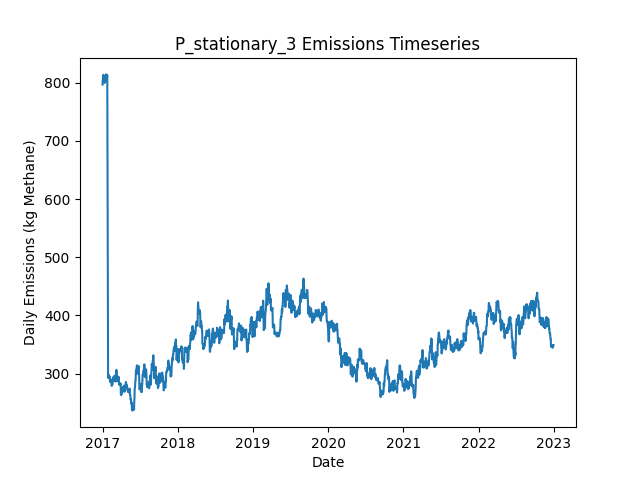

Values plotted in this chart, from the file beside it:
Date, Daily Emissions (Kg Methane), Daily Mitigable Emissions (Kg Methane), Daily Non-Mitigable Emissions (Kg Methan…, Daily Cost ($), Active Leaks, New Leaks, Leaks Repaired, Leaks Naturally Repaired, Leaks Tagged, Daily Repair Cost ($), Daily Natural Repair Cost ($), stationary Deployment Cost ($), stationary Sites flagged for Follow-Up, stationary Leaks tagged for repair, stationary Sites Visited, stationary Travel Time (Minutes), stationary Survey Time (Minutes), OGI_FU Deployment Cost ($), OGI_FU Sites flagged for Follow-Up, OGI_FU Leaks tagged for repair, OGI_FU Sites Visited, OGI_FU Travel Time (Minutes), OGI_FU Survey Time (Minutes)
2017-01-01, 796.7, 560.2, 236.6, 6030, 318, 320, 0, 2, 0.00000, 0.00000, 400, 6030, 0, , 10, 0, 0, 0.00000, , 0, 0, 0, 0
2017-01-02, 805, 560.2, 244.8, 30, 319, 1, 0, 0, 0.00000, 0.00000, 0.00000, 30, 0, , 10, 0, 0, 0.00000, , 0, 0, 0, 0
2017-01-03, 804.8, 560, 244.8, 30, 318, 0, 0, 1, 0.00000, 0.00000, 200, 30, 0, , 10, 0, 0, 0.00000, , 0, 0, 0, 0
2017-01-04, 811, 566.2, 244.8, 30, 320, 2, 0, 0, 0.00000, 0.00000, 0.00000, 30, 0, , 10, 0, 0, 0.00000, , 0, 0, 0, 0
2017-01-05, 813.7, 568.9, 244.8, 30, 321, 1, 0, 0, 0.00000, 0.00000, 0.00000, 30, 0, , 10, 0, 0, 0.00000, , 0, 0, 0, 0
2017-01-06, 813.7, 568.9, 244.8, 30, 321, 0, 0, 0, 0.00000, 0.00000, 0.00000, 30, 0, , 10, 0, 0, 0.00000, , 0, 0, 0, 0
2017-01-07, 810.6, 565.8, 244.8, 30, 319, 0, 0, 2, 0.00000, 0.00000, 400, 30, 0, , 10, 0, 0, 0.00000, , 0, 0, 0, 0
2017-01-08, 807.9, 563.1, 244.8, 30, 318, 0, 0, 1, 0.00000, 0.00000, 200, 30, 0, , 10, 0, 0, 0.00000, , 0, 0, 0, 0
2017-01-09, 805.9, 563.1, 242.9, 30, 317, 0, 0, 0, 0.00000, 0.00000, 0.00000, 30, 0, , 10, 0, 0, 0.00000, , 0, 0, 0, 0
2017-01-10, 801.9, 559.1, 242.9, 1030, 318, 2, 0, 1, 54, 0.00000, 200, 30, 10, , 10, 0, 0, 1000, , 54, 3, 120, 360
2017-01-11, 799.7, 556.4, 243.3, 1030, 318, 1, 0, 1, 55, 0.00000, 200, 30, 0, , 10, 0, 0, 1000, , 55, 3, 120, 360
2017-01-12, 802.4, 559.1, 243.3, 1030, 319, 1, 0, 0, 55, 0.00000, 0.00000, 30, 0, , 10, 0, 0, 1000, , 55, 3, 120, 360
2017-01-13, 802.4, 559.1, 243.3, 530, 319, 0, 0, 0, 25, 0.00000, 0.00000, 30, 0, , 10, 0, 0, 500, , 25, 1, 30, 120
2017-01-14, 803.5, 559.1, 244.4, 30, 321, 2, 0, 0, 0.00000, 0.00000, 0.00000, 30, 0, , 10, 0, 0, 0.00000, , 0, 0, 0, 0
2017-01-15, 811.8, 567.3, 244.4, 30, 322, 1, 0, 0, 0.00000, 0.00000, 0.00000, 30, 0, , 10, 0, 0, 0.00000, , 0, 0, 0, 0
2017-01-16, 811.8, 567.3, 244.4, 30, 322, 0, 0, 0, 0.00000, 0.00000, 0.00000, 30, 0, , 10, 0, 0, 0.00000, , 0, 0, 0, 0
2017-01-17, 811.8, 567.3, 244.4, 30, 322, 0, 0, 0, 0.00000, 0.00000, 0.00000, 30, 0, , 10, 0, 0, 0.00000, , 0, 0, 0, 0
2017-01-18, 814.4, 570, 244.4, 30, 323, 1, 0, 0, 0.00000, 0.00000, 0.00000, 30, 0, , 10, 0, 0, 0.00000, , 0, 0, 0, 0
2017-01-19, 814.4, 570, 244.4, 1030, 323, 0, 0, 0, 65, 0.00000, 0.00000, 30, 10, , 10, 0, 0, 1000, , 65, 3, 120, 360
2017-01-20, 803.1, 569.6, 233.5, 1030, 319, 0, 0, 2, 54, 0.00000, 400, 30, 0, , 10, 0, 0, 1000, , 54, 3, 120, 360
2017-01-21, 806.2, 572.3, 234, 1030, 321, 2, 0, 0, 51, 0.00000, 0.00000, 30, 0, , 10, 0, 0, 1000, , 51, 3, 120, 360
2017-01-22, 804.2, 572.3, 232, 530, 320, 0, 0, 0, 23, 0.00000, 0.00000, 30, 0, , 10, 0, 0, 500, , 23, 1, 30, 120
2017-01-23, 812.9, 572, 240.9, 30, 320, 1, 0, 1, 0.00000, 0.00000, 200, 30, 0, , 10, 0, 0, 0.00000, , 0, 0, 0, 0
2017-01-24, 812.9, 572, 240.9, 30, 320, 0, 0, 0, 0.00000, 0.00000, 0.00000, 30, 0, , 10, 0, 0, 0.00000, , 0, 0, 0, 0
2017-01-25, 686.7, 445.8, 240.9, 8430, 279, 1, 42, 0, 0.00000, 8400, 0.00000, 30, 0, , 10, 0, 0, 0.00000, , 0, 0, 0, 0
2017-01-26, 527.2, 278, 249.2, 9830, 231, 1, 49, 0, 0.00000, 9800, 0.00000, 30, 0, , 10, 0, 0, 0.00000, , 0, 0, 0, 0
2017-01-27, 368.7, 119.5, 249.2, 9430, 185, 1, 47, 0, 0.00000, 9400, 0.00000, 30, 0, , 10, 0, 0, 0.00000, , 0, 0, 0, 0
2017-01-28, 292.8, 45.58, 247.2, 5630, 164, 3, 23, 0, 13, 4600, 0.00000, 30, 10, , 10, 0, 0, 1000, , 13, 3, 120, 360
2017-01-29, 295.9, 48.71, 247.2, 1030, 166, 2, 0, 0, 15, 0.00000, 0.00000, 30, 0, , 10, 0, 0, 1000, , 15, 3, 120, 360
2017-01-30, 296.1, 48.71, 247.4, 1030, 167, 1, 0, 0, 18, 0.00000, 0.00000, 30, 0, , 10, 0, 0, 1000, , 18, 3, 120, 360
2017-01-31, 297.3, 48.71, 248.6, 530, 169, 2, 0, 0, 4, 0.00000, 0.00000, 30, 0, , 10, 0, 0, 500, , 4, 1, 30, 120
2017-02-01, 297.3, 48.71, 248.6, 30, 169, 0, 0, 0, 0.00000, 0.00000, 0.00000, 30, 0, , 10, 0, 0, 0.00000, , 0, 0, 0, 0
2017-02-02, 296.8, 48.71, 248.1, 30, 168, 0, 0, 0, 0.00000, 0.00000, 0.00000, 30, 0, , 10, 0, 0, 0.00000, , 0, 0, 0, 0
2017-02-03, 294.1, 46.03, 248.1, 230, 167, 0, 1, 0, 0.00000, 200, 0.00000, 30, 0, , 10, 0, 0, 0.00000, , 0, 0, 0, 0
2017-02-04, 291.9, 45.81, 246.1, 30, 165, 0, 0, 1, 0.00000, 0.00000, 200, 30, 0, , 10, 0, 0, 0.00000, , 0, 0, 0, 0
2017-02-05, 293.8, 49.61, 244.2, 230, 165, 2, 1, 0, 0.00000, 200, 0.00000, 30, 0, , 10, 0, 0, 0.00000, , 0, 0, 0, 0
2017-02-06, 285.7, 41.34, 244.4, 1230, 164, 1, 1, 0, 14, 200, 0.00000, 30, 10, , 10, 0, 0, 1000, , 14, 3, 120, 360
2017-02-07, 287.7, 41.34, 246.4, 1030, 165, 1, 0, 0, 14, 0.00000, 0.00000, 30, 0, , 10, 0, 0, 1000, , 14, 3, 120, 360
2017-02-08, 287.7, 41.34, 246.4, 1030, 165, 0, 0, 0, 13, 0.00000, 0.00000, 30, 0, , 10, 0, 0, 1000, , 13, 3, 120, 360
2017-02-09, 287.7, 41.34, 246.4, 530, 165, 0, 0, 0, 7, 0.00000, 0.00000, 30, 0, , 10, 0, 0, 500, , 7, 1, 30, 120
2017-02-10, 288.4, 44.02, 244.4, 30, 165, 1, 0, 0, 0.00000, 0.00000, 0.00000, 30, 0, , 10, 0, 0, 0.00000, , 0, 0, 0, 0
2017-02-11, 288.4, 44.02, 244.4, 30, 165, 0, 0, 0, 0.00000, 0.00000, 0.00000, 30, 0, , 10, 0, 0, 0.00000, , 0, 0, 0, 0
2017-02-12, 289.5, 45.58, 243.9, 30, 165, 1, 0, 0, 0.00000, 0.00000, 0.00000, 30, 0, , 10, 0, 0, 0.00000, , 0, 0, 0, 0
2017-02-13, 283.5, 40.22, 243.3, 430, 162, 0, 2, 0, 0.00000, 400, 0.00000, 30, 0, , 10, 0, 0, 0.00000, , 0, 0, 0, 0
2017-02-14, 279.2, 35.98, 243.3, 830, 159, 1, 4, 0, 0.00000, 800, 0.00000, 30, 0, , 10, 0, 0, 0.00000, , 0, 0, 0, 0
2017-02-15, 278.8, 35.53, 243.3, 1030, 158, 1, 0, 2, 11, 0.00000, 400, 30, 10, , 10, 0, 0, 1000, , 11, 3, 120, 360
2017-02-16, 279.5, 35.53, 243.9, 1030, 159, 1, 0, 0, 13, 0.00000, 0.00000, 30, 0, , 10, 0, 0, 1000, , 13, 3, 120, 360
2017-02-17, 282.1, 38.21, 243.9, 1030, 160, 1, 0, 0, 14, 0.00000, 0.00000, 30, 0, , 10, 0, 0, 1000, , 14, 3, 120, 360
2017-02-18, 282.1, 38.21, 243.9, 530, 160, 0, 0, 0, 5, 0.00000, 0.00000, 30, 0, , 10, 0, 0, 500, , 5, 1, 30, 120
2017-02-19, 282.1, 38.21, 243.9, 30, 160, 0, 0, 0, 0.00000, 0.00000, 0.00000, 30, 0, , 10, 0, 0, 0.00000, , 0, 0, 0, 0
2017-02-20, 290.4, 46.48, 243.9, 30, 161, 1, 0, 0, 0.00000, 0.00000, 0.00000, 30, 0, , 10, 0, 0, 0.00000, , 0, 0, 0, 0
2017-02-21, 290.4, 46.48, 243.9, 30, 161, 0, 0, 0, 0.00000, 0.00000, 0.00000, 30, 0, , 10, 0, 0, 0.00000, , 0, 0, 0, 0
2017-02-22, 293.8, 49.38, 244.4, 30, 164, 3, 0, 0, 0.00000, 0.00000, 0.00000, 30, 0, , 10, 0, 0, 0.00000, , 0, 0, 0, 0
2017-02-23, 288.2, 43.8, 244.4, 230, 165, 2, 1, 0, 0.00000, 200, 0.00000, 30, 0, , 10, 0, 0, 0.00000, , 0, 0, 0, 0
2017-02-24, 287.5, 43.8, 243.7, 1030, 164, 0, 0, 0, 15, 0.00000, 0.00000, 30, 10, , 10, 0, 0, 1000, , 15, 3, 120, 360
2017-02-25, 290.2, 46.48, 243.7, 1030, 165, 1, 0, 0, 14, 0.00000, 0.00000, 30, 0, , 10, 0, 0, 1000, , 14, 3, 120, 360
2017-02-26, 295.3, 51.62, 243.7, 1030, 166, 2, 0, 1, 12, 0.00000, 200, 30, 0, , 10, 0, 0, 1000, , 12, 3, 120, 360
2017-02-27, 295.3, 51.62, 243.7, 530, 166, 0, 0, 0, 5, 0.00000, 0.00000, 30, 0, , 10, 0, 0, 500, , 5, 1, 30, 120
2017-02-28, 296, 51.62, 244.4, 30, 167, 1, 0, 0, 0.00000, 0.00000, 0.00000, 30, 0, , 10, 0, 0, 0.00000, , 0, 0, 0, 0
2017-03-01, 296, 51.62, 244.4, 30, 167, 0, 0, 0, 0.00000, 0.00000, 0.00000, 30, 0, , 10, 0, 0, 0.00000, , 0, 0, 0, 0
... 2,131 more rows
